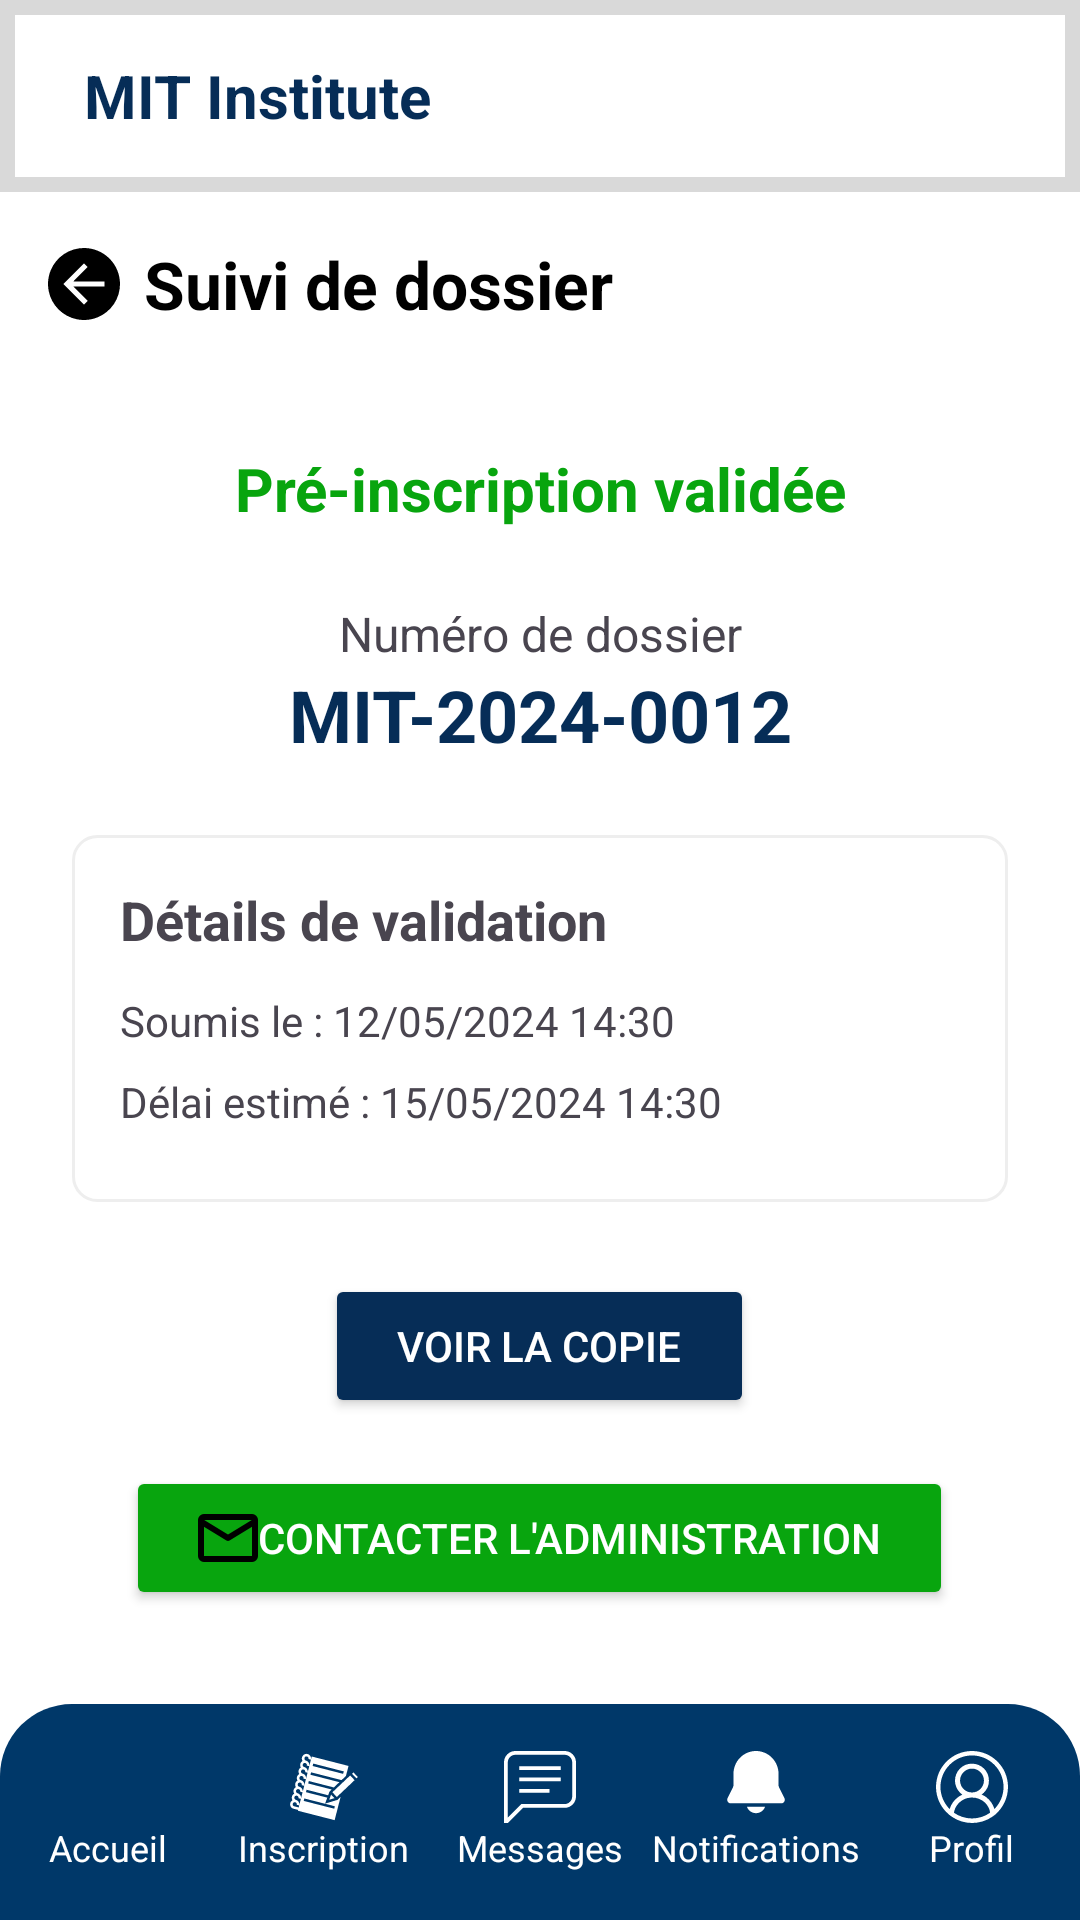

Produce the Android XML layout that renders to this screen, including the resource entries it uses.
<!-- AndroidManifest.xml: application theme Theme.MIT_Plateform -->
<!-- res/layout/activity_post_soumission.xml -->
<RelativeLayout xmlns:android="http://schemas.android.com/apk/res/android"
    xmlns:app="http://schemas.android.com/apk/res-auto"
    xmlns:tools="http://schemas.android.com/tools"
    android:layout_width="match_parent"
    android:layout_height="match_parent"
    android:background="@android:color/white"
    tools:context=".Activity.Post_Soumission">

    
    <include layout="@layout/mit_header" />

    
    <LinearLayout
        android:id="@+id/title_bar"
        android:layout_width="match_parent"
        android:layout_height="wrap_content"
        android:layout_below="@id/header"
        android:gravity="center_vertical"
        android:orientation="horizontal"
        android:padding="16dp">

        <ImageView
            android:id="@+id/back_button"
            android:layout_width="24dp"
            android:layout_height="24dp"
            android:layout_marginEnd="8dp"
            android:contentDescription="Retour"
            android:src="@drawable/ic_arrow_back" />

        <TextView
            android:layout_width="wrap_content"
            android:layout_height="wrap_content"
            android:text="Suivi de dossier"
            android:textColor="@android:color/black"
            android:textSize="22sp"
            android:textStyle="bold" />
    </LinearLayout>

    
    <ScrollView
        android:layout_width="match_parent"
        android:layout_height="match_parent"
        android:layout_above="@id/bottom_nav"
        android:layout_below="@id/title_bar"
        android:padding="24dp">

        <LinearLayout
            android:layout_width="match_parent"
            android:layout_height="wrap_content"
            android:gravity="center_horizontal"
            android:orientation="vertical">

            
            <TextView
                android:id="@+id/tvStatus"
                android:layout_width="match_parent"
                android:layout_height="wrap_content"
                android:gravity="center"
                android:text="Pré-inscription validée"
                android:textColor="@color/vert"
                android:textSize="20sp"
                android:textStyle="bold"
                android:layout_marginBottom="24dp"/>

            
            <TextView
                android:layout_width="match_parent"
                android:layout_height="wrap_content"
                android:gravity="center"
                android:text="Numéro de dossier"
                android:textSize="16sp"/>

            <TextView
                android:id="@+id/ref_num"
                android:layout_width="match_parent"
                android:layout_height="wrap_content"
                android:gravity="center"
                android:text="MIT-2024-0012"
                android:textColor="@color/bleu_royal"
                android:textSize="24sp"
                android:textStyle="bold"
                android:layout_marginBottom="24dp"/>

            
            <LinearLayout
                android:layout_width="match_parent"
                android:layout_height="wrap_content"
                android:background="@drawable/card_background"
                android:orientation="vertical"
                android:padding="16dp"
                android:layout_marginBottom="24dp">

                <TextView
                    android:layout_width="match_parent"
                    android:layout_height="wrap_content"
                    android:text="Détails de validation"
                    android:textStyle="bold"
                    android:textSize="18sp"
                    android:layout_marginBottom="12dp"/>

                <TextView
                    android:id="@+id/tvSubmissionDate"
                    android:layout_width="match_parent"
                    android:layout_height="wrap_content"
                    android:text="Soumis le : 12/05/2024 14:30"
                    android:layout_marginBottom="8dp"/>

                <TextView
                    android:id="@+id/tvValidationTime"
                    android:layout_width="match_parent"
                    android:layout_height="wrap_content"
                    android:text="Délai estimé : 15/05/2024 14:30"
                    android:layout_marginBottom="8dp"/>

                <TextView
                    android:id="@+id/tvValidationDate"
                    android:layout_width="match_parent"
                    android:layout_height="wrap_content"
                    android:text="Validé le : 14/05/2024 10:15"
                    android:visibility="gone"/>
            </LinearLayout>

            
            <Button
                android:id="@+id/view_copy_button"
                android:layout_width="wrap_content"
                android:layout_height="wrap_content"
                android:layout_marginBottom="16dp"
                android:backgroundTint="@color/bleu_royal"
                android:drawableLeft="@drawable/ic_document"
                android:paddingLeft="24dp"
                android:paddingRight="24dp"
                android:text="Voir la copie"
                android:textColor="@android:color/white" />

            <Button
                android:id="@+id/contact_button"
                android:layout_width="wrap_content"
                android:layout_height="wrap_content"
                android:backgroundTint="@color/vert"
                android:drawableLeft="@drawable/ic_email"
                android:paddingLeft="24dp"
                android:paddingRight="24dp"
                android:text="Contacter l'administration"
                android:textColor="@android:color/white" />
        </LinearLayout>
    </ScrollView>

    
    <include layout="@layout/bottom_navigation"/>
</RelativeLayout>
<!-- res/layout/mit_header.xml (included above) -->
<?xml version="1.0" encoding="utf-8"?>
<LinearLayout xmlns:android="http://schemas.android.com/apk/res/android"
    android:id="@+id/header"
    android:layout_width="match_parent"
    android:layout_height="64dp"
    android:orientation="horizontal"
    android:gravity="center_vertical"
    android:paddingStart="16dp"
    android:paddingEnd="16dp"
    android:background="@drawable/background_header">

    <ImageView
        android:id="@+id/logo_mit"
        android:layout_width="wrap_content"
        android:layout_height="48dp"
        android:src="@drawable/mitlogo"
        android:contentDescription="MIT Logo"
        android:adjustViewBounds="true" />

    <TextView
        android:id="@+id/title_mit"
        android:layout_width="wrap_content"
        android:layout_height="wrap_content"
        android:text="MIT Institute"
        android:textColor="@color/bleu_royal"
        android:textSize="20sp"
        android:textStyle="bold"
        android:layout_marginStart="12dp" />
</LinearLayout>
<!-- res/layout/bottom_navigation.xml (included above) -->
<LinearLayout xmlns:android="http://schemas.android.com/apk/res/android"
    xmlns:app="http://schemas.android.com/apk/res-auto"
    android:id="@+id/bottom_nav"
    android:layout_width="match_parent"
    android:layout_height="72dp"
    android:layout_alignParentBottom="true"
    android:background="@drawable/bottom_nav_background"
    android:gravity="center"
    android:orientation="horizontal">

    
    <LinearLayout
        android:layout_width="0dp"
        android:layout_height="match_parent"
        android:layout_weight="1"
        android:orientation="vertical"
        android:gravity="center">

        <ImageView
            android:id="@+id/btnAccueil"
            android:layout_width="24dp"
            android:layout_height="24dp"
            android:src="@drawable/ic_home"
            app:tint="@color/white"
            android:contentDescription="Accueil" />

        <TextView
            android:layout_width="wrap_content"
            android:layout_height="wrap_content"
            android:text="Accueil"
            android:textColor="@color/white"
            android:textSize="12sp" />
    </LinearLayout>

    
    <LinearLayout
        android:layout_width="0dp"
        android:layout_height="match_parent"
        android:layout_weight="1"
        android:orientation="vertical"
        android:gravity="center">

        <ImageView
            android:id="@+id/btnNotes"
            android:layout_width="24dp"
            android:layout_height="24dp"
            android:src="@drawable/ic_notes"
            app:tint="@color/white"
            android:contentDescription="Notes" />

        <TextView
            android:layout_width="wrap_content"
            android:layout_height="wrap_content"
            android:text="Inscription"
            android:textColor="@color/white"
            android:textSize="12sp" />
    </LinearLayout>

    <LinearLayout
        android:layout_width="0dp"
        android:layout_height="match_parent"
        android:layout_weight="1"
        android:orientation="vertical"
        android:gravity="center">

        <ImageView
            android:id="@+id/btnMessages"
            android:layout_width="24dp"
            android:layout_height="24dp"
            android:src="@drawable/ic_message"
            app:tint="@color/white"
            android:contentDescription="Messages" />

        <TextView
            android:layout_width="wrap_content"
            android:layout_height="wrap_content"
            android:text="Messages"
            android:textColor="@color/white"
            android:textSize="12sp" />
    </LinearLayout>

    <LinearLayout
        android:layout_width="0dp"
        android:layout_height="match_parent"
        android:layout_weight="1"
        android:orientation="vertical"
        android:gravity="center">

        <ImageView
            android:id="@+id/btnNotifications"
            android:layout_width="24dp"
            android:layout_height="24dp"
            android:src="@drawable/ic_notification"
            app:tint="@color/white"
            android:contentDescription="Notifications" />

        <TextView
            android:layout_width="wrap_content"
            android:layout_height="wrap_content"
            android:text="Notifications"
            android:textColor="@color/white"
            android:textSize="12sp" />
    </LinearLayout>

    <LinearLayout
        android:layout_width="0dp"
        android:layout_height="match_parent"
        android:layout_weight="1"
        android:orientation="vertical"
        android:gravity="center">

        <ImageView
            android:id="@+id/btnProfil"
            android:layout_width="24dp"
            android:layout_height="24dp"
            android:src="@drawable/ic_account"
            app:tint="@color/white"
            android:contentDescription="Profil" />

        <TextView
            android:layout_width="wrap_content"
            android:layout_height="wrap_content"
            android:text="Profil"
            android:textColor="@color/white"
            android:textSize="12sp" />
    </LinearLayout>
</LinearLayout>
<!-- resources referenced by this layout -->
<resources>
  <color name="bleu_royal">#062D57</color>
  <color name="vert">#08A50E</color>
  <color name="white">#FFFFFFFF</color>
  <!-- drawable background_header (drawable) -->
  <shape xmlns:android="http://schemas.android.com/apk/res/android"
      android:shape="rectangle">
      <solid
          android:color="@color/white" />
      <stroke
          android:width="5dp"
          android:color="@color/gray"/>
  </shape>
  <!-- drawable bottom_nav_background (drawable) -->
  <shape xmlns:android="http://schemas.android.com/apk/res/android"
      android:shape="rectangle">
      <solid android:color="#003869" />
      <corners android:topLeftRadius="24dp"
          android:topRightRadius="24dp" />
  </shape>
  <!-- drawable card_background (drawable) -->
  <?xml version="1.0" encoding="utf-8"?>
  <shape xmlns:android="http://schemas.android.com/apk/res/android">
      <solid android:color="@android:color/white"/>
      <corners android:radius="8dp"/>
      <stroke android:width="1dp" android:color="#EEEEEE"/>
      <padding android:left="8dp" android:top="8dp" android:right="8dp" android:bottom="8dp"/>
  </shape>
  <!-- drawable ic_arrow_back (drawable) -->
  <vector xmlns:android="http://schemas.android.com/apk/res/android"
      android:width="14dp"
      android:height="14dp"
      android:viewportWidth="14"
      android:viewportHeight="14">
    <path
        android:pathData="M7,0C5.616,0 4.262,0.411 3.111,1.18C1.96,1.949 1.063,3.042 0.533,4.321C0.003,5.6 -0.136,7.008 0.135,8.366C0.405,9.724 1.071,10.971 2.05,11.95C3.029,12.929 4.277,13.595 5.634,13.866C6.992,14.136 8.4,13.997 9.679,13.467C10.958,12.937 12.051,12.04 12.82,10.889C13.59,9.738 14,8.384 14,7C14,5.143 13.262,3.363 11.95,2.05C10.637,0.737 8.857,0 7,0ZM11,7.5H4.925L7.715,10.286L7,11L3,7L7,3L7.715,3.697L4.925,6.5H11V7.5Z"
        android:fillColor="#000000"/>
  </vector>
  <!-- drawable ic_email (drawable) -->
  <vector xmlns:android="http://schemas.android.com/apk/res/android"
      android:width="20dp"
      android:height="16dp"
      android:viewportWidth="20"
      android:viewportHeight="16">
    <path
        android:pathData="M2,1H18C18.55,1 19,1.45 19,2V14C19,14.55 18.55,15 18,15H2C1.45,15 1,14.55 1,14V2C1,1.45 1.45,1 2,1Z"
        android:strokeLineJoin="round"
        android:strokeWidth="2"
        android:fillColor="#00000000"
        android:strokeColor="#000000"
        android:strokeLineCap="round"/>
    <path
        android:pathData="M1,2.5L10,8L19,2.5"
        android:strokeLineJoin="round"
        android:strokeWidth="2"
        android:fillColor="#00000000"
        android:strokeColor="#000000"
        android:strokeLineCap="round"/>
  </vector>
  <!-- drawable ic_message (drawable) -->
  <vector xmlns:android="http://schemas.android.com/apk/res/android"
      android:width="19dp"
      android:height="19dp"
      android:viewportWidth="19"
      android:viewportHeight="19">
    <path
        android:pathData="M1,17.59L4.59,14H16C16.53,14 17.039,13.789 17.414,13.414C17.789,13.039 18,12.53 18,12V3C18,2.47 17.789,1.961 17.414,1.586C17.039,1.211 16.53,1 16,1H3C2.47,1 1.961,1.211 1.586,1.586C1.211,1.961 1,2.47 1,3V17.59ZM1,19H0V3C0,2.204 0.316,1.441 0.879,0.879C1.441,0.316 2.204,0 3,0H16C16.796,0 17.559,0.316 18.121,0.879C18.684,1.441 19,2.204 19,3V12C19,12.796 18.684,13.559 18.121,14.121C17.559,14.684 16.796,15 16,15H5L1,19ZM4,4H15V5H4V4ZM4,7H15V8H4V7ZM4,10H12V11H4V10Z"
        android:fillColor="#000000"/>
  </vector>
  <style name="Theme.MIT_Plateform" parent="Base.Theme.MIT_Plateform" />
  <color name="gray">#D9D9D9</color>
  <style name="Base.Theme.MIT_Plateform" parent="Theme.Material3.DayNight.NoActionBar">
          
          
      </style>
</resources>
